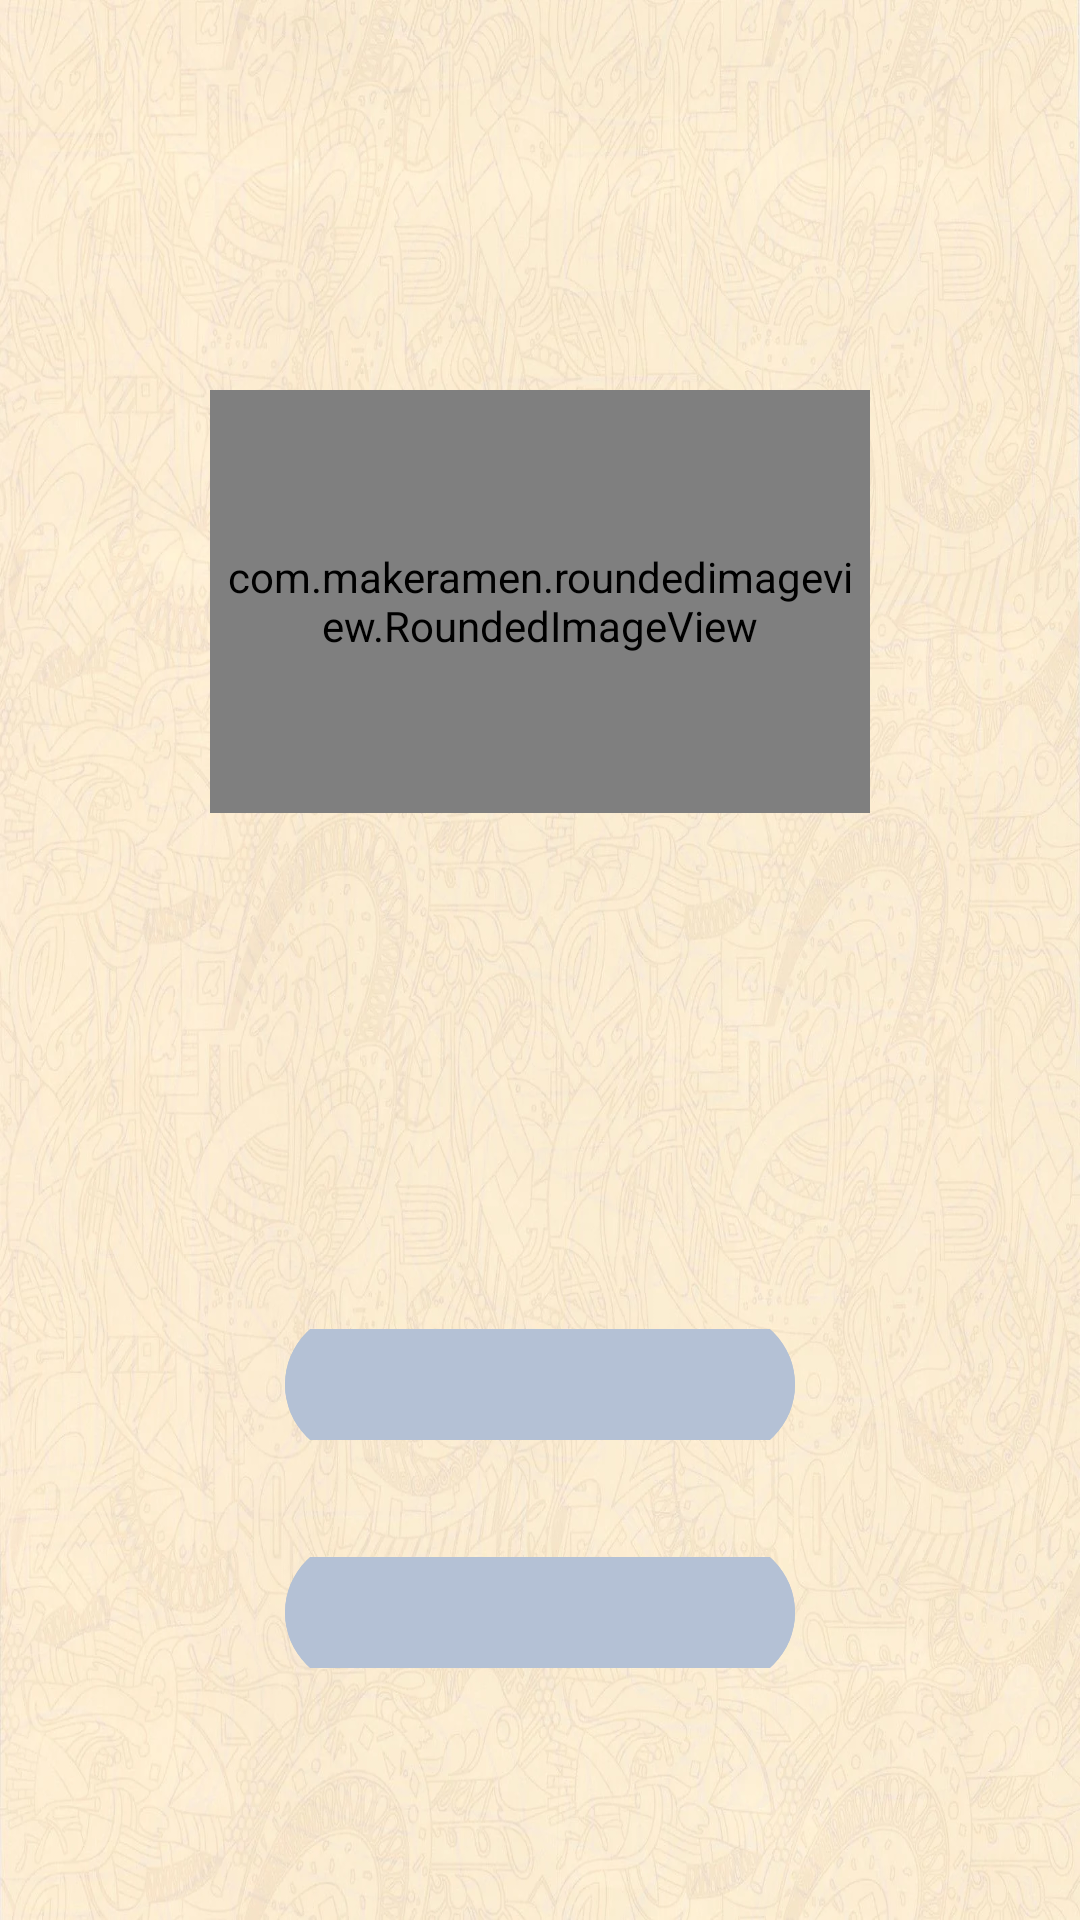

The Android layout XML behind this screen, and the referenced resources:
<!-- AndroidManifest.xml: application theme Theme.MediCare -->
<!-- res/layout/activity_splash_screen.xml -->
<?xml version="1.0" encoding="utf-8"?>
<RelativeLayout xmlns:android="http://schemas.android.com/apk/res/android"
xmlns:app="http://schemas.android.com/apk/res-auto"
xmlns:tools="http://schemas.android.com/tools"
android:layout_width="match_parent"
android:layout_height="match_parent"
tools:context=".SplashScreen"
android:background="@drawable/background2"
    >

    <com.makeramen.roundedimageview.RoundedImageView
        android:id="@+id/mainImg"
        android:layout_width="wrap_content"
        android:layout_height="wrap_content"
        android:layout_alignParentStart="true"
        android:layout_alignParentTop="true"
        android:layout_alignParentEnd="true"
        android:layout_alignParentBottom="true"
        android:layout_marginStart="70dp"
        android:layout_marginTop="130dp"
        android:layout_marginEnd="70dp"
        android:layout_marginBottom="369dp"
        android:padding="5dp"
        android:scaleType="centerCrop"
        android:src="@drawable/doctorsbag"
        app:riv_corner_radius="10dp" />










    <TextView
        android:id="@+id/menuText"
        android:layout_width="250dp"
        android:layout_height="80dp"
        android:layout_alignParentStart="false"
        android:layout_alignParentTop="true"
        android:layout_alignParentEnd="false"
        android:layout_alignParentBottom="true"
        android:layout_centerHorizontal="true"
        android:layout_marginTop="388dp"
        android:layout_marginBottom="282dp"
        android:backgroundTint="#B4C1D5"
        android:text="Welcome to the 24*7 Medicare Health app"
        android:textAlignment="center"
        android:textColor="#C83737"
        android:textSize="24sp"
        android:textStyle="bold" />

    <com.google.android.material.button.MaterialButton
        android:id="@+id/menuLoginBtn"
        android:layout_width="170dp"
        android:layout_height="85dp"
        android:layout_alignParentStart="false"
        android:layout_alignParentTop="true"
        android:layout_alignParentEnd="false"
        android:layout_alignParentBottom="true"
        android:layout_centerHorizontal="true"
        android:layout_marginTop="480dp"
        android:layout_marginBottom="197dp"
        android:backgroundTint="#B4C1D5"
        android:text="patient"
        android:textColor="#C21717"
        android:textSize="22sp"
        app:cornerRadius="30dp" />

    <com.google.android.material.button.MaterialButton
        android:id="@+id/menuGuestBtn"
        android:layout_width="170dp"
        android:layout_height="85dp"
        android:layout_alignParentStart="false"
        android:layout_alignParentTop="true"
        android:layout_alignParentEnd="false"
        android:layout_alignParentBottom="true"
        android:layout_centerHorizontal="true"
        android:layout_marginTop="556dp"
        android:layout_marginBottom="121dp"
        android:backgroundTint="#B4C1D5"
        android:text="doctor"
        android:textColor="#C21717"
        android:textSize="22sp"
        app:cornerRadius="30dp" />


</RelativeLayout>
<!-- resources referenced by this layout -->
<resources>
  <!-- drawable background2: jpg bitmap (drawable-v24, 239502 bytes) -->
  <!-- drawable doctorsbag: png bitmap (drawable-v24, 9000 bytes) -->
  <style name="Theme.MediCare" parent="Theme.MaterialComponents.DayNight.DarkActionBar">
          
          <item name="colorPrimary">@color/colorPrimary</item>
          <item name="colorPrimaryVariant">@color/colorPrimaryDark</item>
          <item name="colorOnPrimary">@color/white</item>
          
          <item name="colorSecondary">@color/teal_200</item>
          <item name="colorSecondaryVariant">@color/teal_700</item>
          <item name="colorOnSecondary">@color/black</item>
          
          <item name="android:statusBarColor" tools:targetApi="l">?attr/colorPrimaryVariant</item>
          
      </style>
  <color name="colorPrimary">#B4C1D5</color>
  <color name="colorPrimaryDark">#EBF3FF</color>
  <color name="white">#FFFFFFFF</color>
  <color name="teal_200">#FF03DAC5</color>
  <color name="teal_700">#FF018786</color>
  <color name="black">#FF000000</color>
</resources>
